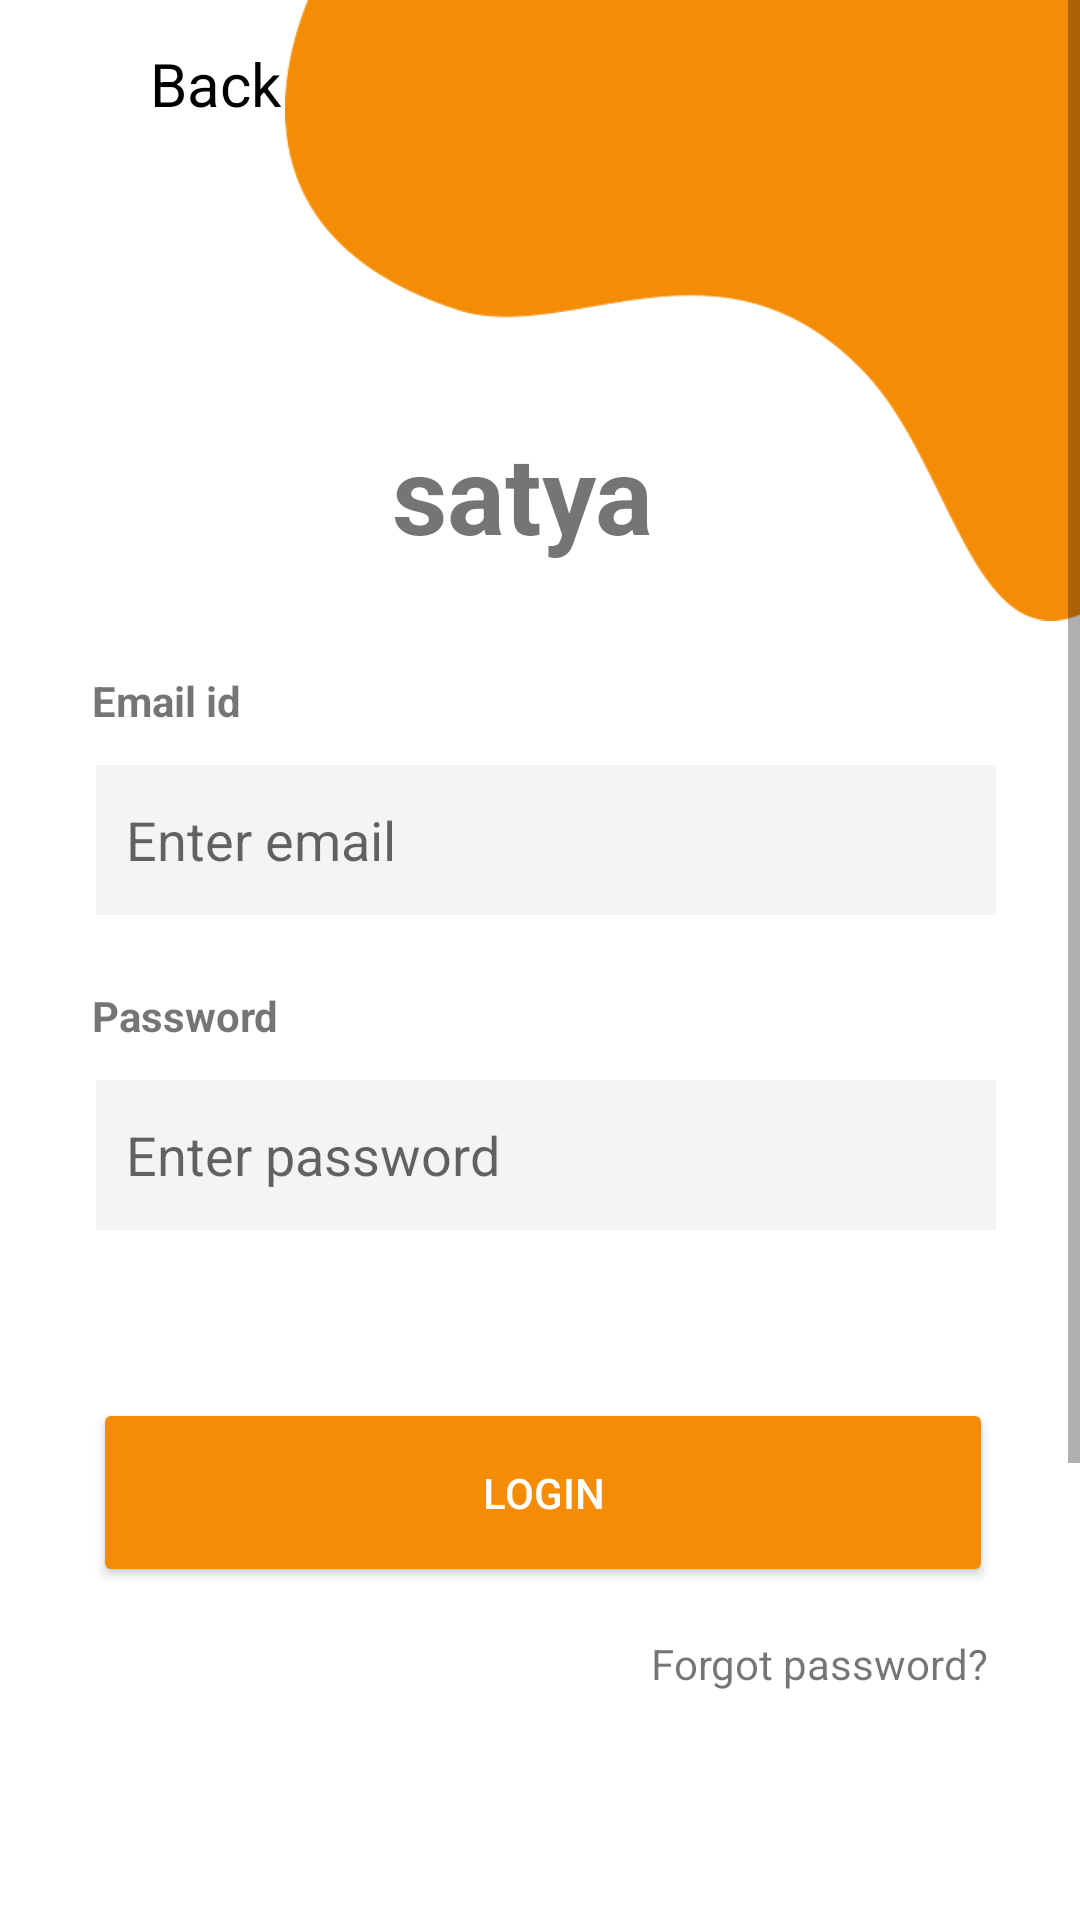

Reconstruct the res/layout file that produces this screen, plus the resources it refers to.
<!-- AndroidManifest.xml: application theme Theme.Livecoding -->
<!-- res/layout/activity_login.xml -->
<?xml version="1.0" encoding="utf-8"?>
<androidx.constraintlayout.widget.ConstraintLayout android:layout_width="match_parent"
    android:layout_height="match_parent"
    xmlns:app="http://schemas.android.com/apk/res-auto"
    android:visibility="visible"
    tools:context=".Login"
    xmlns:tools="http://schemas.android.com/tools"
    xmlns:android="http://schemas.android.com/apk/res/android">
    <FrameLayout xmlns:android="http://schemas.android.com/apk/res/android"
        android:layout_width="match_parent"
        android:layout_height="match_parent">
        <androidx.appcompat.widget.Toolbar
            android:id="@+id/toolbar"
            android:layout_width="match_parent"
            android:layout_height="?attr/actionBarSize"
            tools:ignore="MissingConstraints">

            <TextView
                android:id="@+id/custom_title"
                android:layout_width="wrap_content"
                android:layout_height="wrap_content"
                android:text="Back"
                android:textColor="#000000"
                android:layout_marginLeft="50dp"
                android:textSize="20sp"
                android:textStyle="normal" />

        </androidx.appcompat.widget.Toolbar>
    </FrameLayout>
    <ScrollView
        android:layout_width="match_parent"
    android:layout_height="wrap_content"
    tools:ignore="MissingConstraints,NamespaceTypo">

        <androidx.constraintlayout.widget.ConstraintLayout
            android:layout_width="match_parent"
            android:layout_height="match_parent"
            android:visibility="visible">

            <ImageView
                android:id="@+id/imageView3"
                android:layout_width="265dp"
                android:layout_height="207dp"
                android:layout_marginStart="71dp"
                android:layout_marginLeft="71dp"
                app:layout_constraintEnd_toEndOf="parent"
                app:layout_constraintHorizontal_bias="1.0"
                app:layout_constraintStart_toStartOf="parent"
                app:layout_constraintTop_toTopOf="parent"
                app:srcCompat="@drawable/path10" />

            <TextView
                android:id="@+id/logo2"
                android:layout_width="wrap_content"
                android:layout_height="wrap_content"
                android:layout_marginTop="140dp"
                android:text="satya"
                android:textSize="36sp"
                android:textStyle="bold"
                app:layout_constraintEnd_toEndOf="parent"
                app:layout_constraintHorizontal_bias="0.479"
                app:layout_constraintStart_toStartOf="parent"
                app:layout_constraintTop_toTopOf="parent" />

            <TextView
                android:id="@+id/textView"
                android:layout_width="wrap_content"
                android:layout_height="wrap_content"
                android:layout_marginLeft="36dp"
                android:layout_marginTop="224dp"
                android:layout_marginRight="285dp"
                android:text="Email id"
                android:textStyle="bold"
                app:layout_constraintEnd_toEndOf="parent"
                app:layout_constraintStart_toStartOf="parent"
                app:layout_constraintTop_toTopOf="parent" />

            <com.google.android.material.textfield.TextInputEditText
                android:id="@+id/txtInputLogin"
                android:layout_width="300dp"
                android:layout_height="50dp"
                android:layout_marginStart="36dp"
                android:layout_marginLeft="36dp"
                android:layout_marginTop="12dp"
                android:layout_marginEnd="36dp"
                android:layout_marginRight="36dp"
                android:background="#f5f3f4"
                android:hint="Enter email"
                android:padding="10sp"
                app:layout_constraintCircleRadius="10dp"
                app:layout_constraintEnd_toEndOf="parent"
                app:layout_constraintHorizontal_bias="0.351"
                app:layout_constraintStart_toStartOf="parent"
                app:layout_constraintTop_toBottomOf="@+id/textView" />

            <TextView
                android:id="@+id/textView4"
                android:layout_width="wrap_content"
                android:layout_height="wrap_content"
                android:layout_marginLeft="36dp"
                android:layout_marginTop="24dp"
                android:layout_marginRight="267dp"
                android:text="Password"
                android:textStyle="bold"
                app:layout_constraintEnd_toEndOf="parent"
                app:layout_constraintHorizontal_bias="1.0"
                app:layout_constraintStart_toStartOf="parent"
                app:layout_constraintTop_toBottomOf="@+id/txtInputLogin" />

            <com.google.android.material.textfield.TextInputEditText
                android:id="@+id/txtInputLogin2"
                android:layout_width="300dp"
                android:layout_height="50dp"
                android:layout_marginStart="36dp"
                android:layout_marginLeft="36dp"
                android:layout_marginTop="12dp"
                android:layout_marginEnd="36dp"
                android:layout_marginRight="36dp"
                android:background="#f5f3f4"
                android:hint="Enter password"
                android:padding="10sp"
                app:layout_constraintCircleRadius="10dp"
                app:layout_constraintEnd_toEndOf="parent"
                app:layout_constraintHorizontal_bias="0.351"
                app:layout_constraintStart_toStartOf="parent"
                app:layout_constraintTop_toBottomOf="@+id/textView4" />

            <Button
                android:id="@+id/button2"
                android:layout_width="300dp"
                android:layout_height="63dp"
                android:layout_marginLeft="36dp"
                android:layout_marginTop="56dp"
                android:layout_marginRight="34dp"
                android:text="Login"
                android:textColor="@color/white"
                app:backgroundTint="#f48c06"
                app:cornerRadius="5sp"
                app:layout_constraintEnd_toEndOf="parent"
                app:layout_constraintStart_toStartOf="parent"
                app:layout_constraintTop_toBottomOf="@+id/txtInputLogin2" />

            <Button
                android:id="@+id/button4"
                android:layout_width="300dp"
                android:layout_height="63dp"
                android:layout_marginLeft="36dp"
                android:layout_marginTop="44dp"
                android:layout_marginRight="34dp"
                android:text="Log in with Facebook"
                android:textColor="@color/white"
                app:backgroundTint="#3b5998"
                app:cornerRadius="5sp"
                app:layout_constraintEnd_toEndOf="parent"
                app:layout_constraintHorizontal_bias="0.513"
                app:layout_constraintStart_toStartOf="parent"
                app:layout_constraintTop_toBottomOf="@+id/textView6" />

            <TextView
                android:id="@+id/textView5"
                android:layout_width="wrap_content"
                android:layout_height="wrap_content"
                android:layout_marginLeft="220dp"
                android:layout_marginTop="16dp"
                android:layout_marginRight="34dp"
                android:text="Forgot password?"
                app:layout_constraintEnd_toEndOf="parent"
                app:layout_constraintStart_toStartOf="parent"
                app:layout_constraintTop_toBottomOf="@+id/button2" />

            <TextView
                android:id="@+id/textView6"
                android:layout_width="wrap_content"
                android:layout_height="wrap_content"
                android:layout_marginStart="170dp"
                android:layout_marginLeft="170dp"
                android:layout_marginTop="76dp"
                android:layout_marginEnd="199dp"
                android:layout_marginRight="199dp"
                android:text="or"
                app:layout_constraintEnd_toEndOf="parent"
                app:layout_constraintHorizontal_bias="0.0"
                app:layout_constraintStart_toStartOf="parent"
                app:layout_constraintTop_toBottomOf="@+id/button2" />

            <TextView
                android:id="@+id/textView7"
                android:layout_width="wrap_content"
                android:layout_height="wrap_content"
                android:layout_marginStart="90dp"
                android:layout_marginLeft="90dp"
                android:layout_marginTop="60dp"
                android:layout_marginEnd="10dp"
                android:layout_marginRight="10dp"
                android:layout_marginBottom="30dp"
                android:text="Don't have an account?"
                android:textStyle="bold"
                app:layout_constraintBottom_toBottomOf="parent"
                app:layout_constraintEnd_toStartOf="@+id/textView8"
                app:layout_constraintStart_toStartOf="parent"
                app:layout_constraintTop_toBottomOf="@+id/button4" />

            <TextView
                android:id="@+id/textView8"
                android:layout_width="wrap_content"
                android:layout_height="wrap_content"
                android:layout_marginTop="60dp"
                android:layout_marginEnd="91dp"
                android:layout_marginRight="91dp"
                android:layout_marginBottom="30dp"
                android:text="Register"
                android:textColor="#f48c06"
                android:textStyle="bold"
                app:layout_constraintBottom_toBottomOf="parent"
                app:layout_constraintEnd_toEndOf="parent"
                app:layout_constraintStart_toEndOf="@+id/textView7"
                app:layout_constraintTop_toBottomOf="@+id/button4" />

        </androidx.constraintlayout.widget.ConstraintLayout>

    </ScrollView>
</androidx.constraintlayout.widget.ConstraintLayout>
<!-- resources referenced by this layout -->
<resources>
  <!-- drawable path10: png bitmap (drawable, 9176 bytes) -->
  <style name="Theme.Livecoding" parent="Theme.MaterialComponents.DayNight.DarkActionBar">
          
          <item name="colorPrimary">@color/purple_500</item>
          <item name="colorPrimaryVariant">@color/purple_700</item>
          <item name="colorOnPrimary">@color/white</item>
          
          <item name="colorSecondary">@color/teal_200</item>
          <item name="colorSecondaryVariant">@color/teal_700</item>
          <item name="colorOnSecondary">@color/black</item>
          
          <item name="android:statusBarColor" tools:targetApi="l">?attr/colorPrimaryVariant</item>
          
      </style>
  <!-- not gathered from this repository: default colours our renderer supplied (Android Studio template values) -->
  <color name="purple_500">#FF6200EE</color>
  <color name="purple_700">#FF3700B3</color>
  <color name="teal_200">#FF03DAC5</color>
  <color name="teal_700">#FF018786</color>
  <color name="black">#FF000000</color>
  <color name="white">#FFFFFFFF</color>
</resources>
